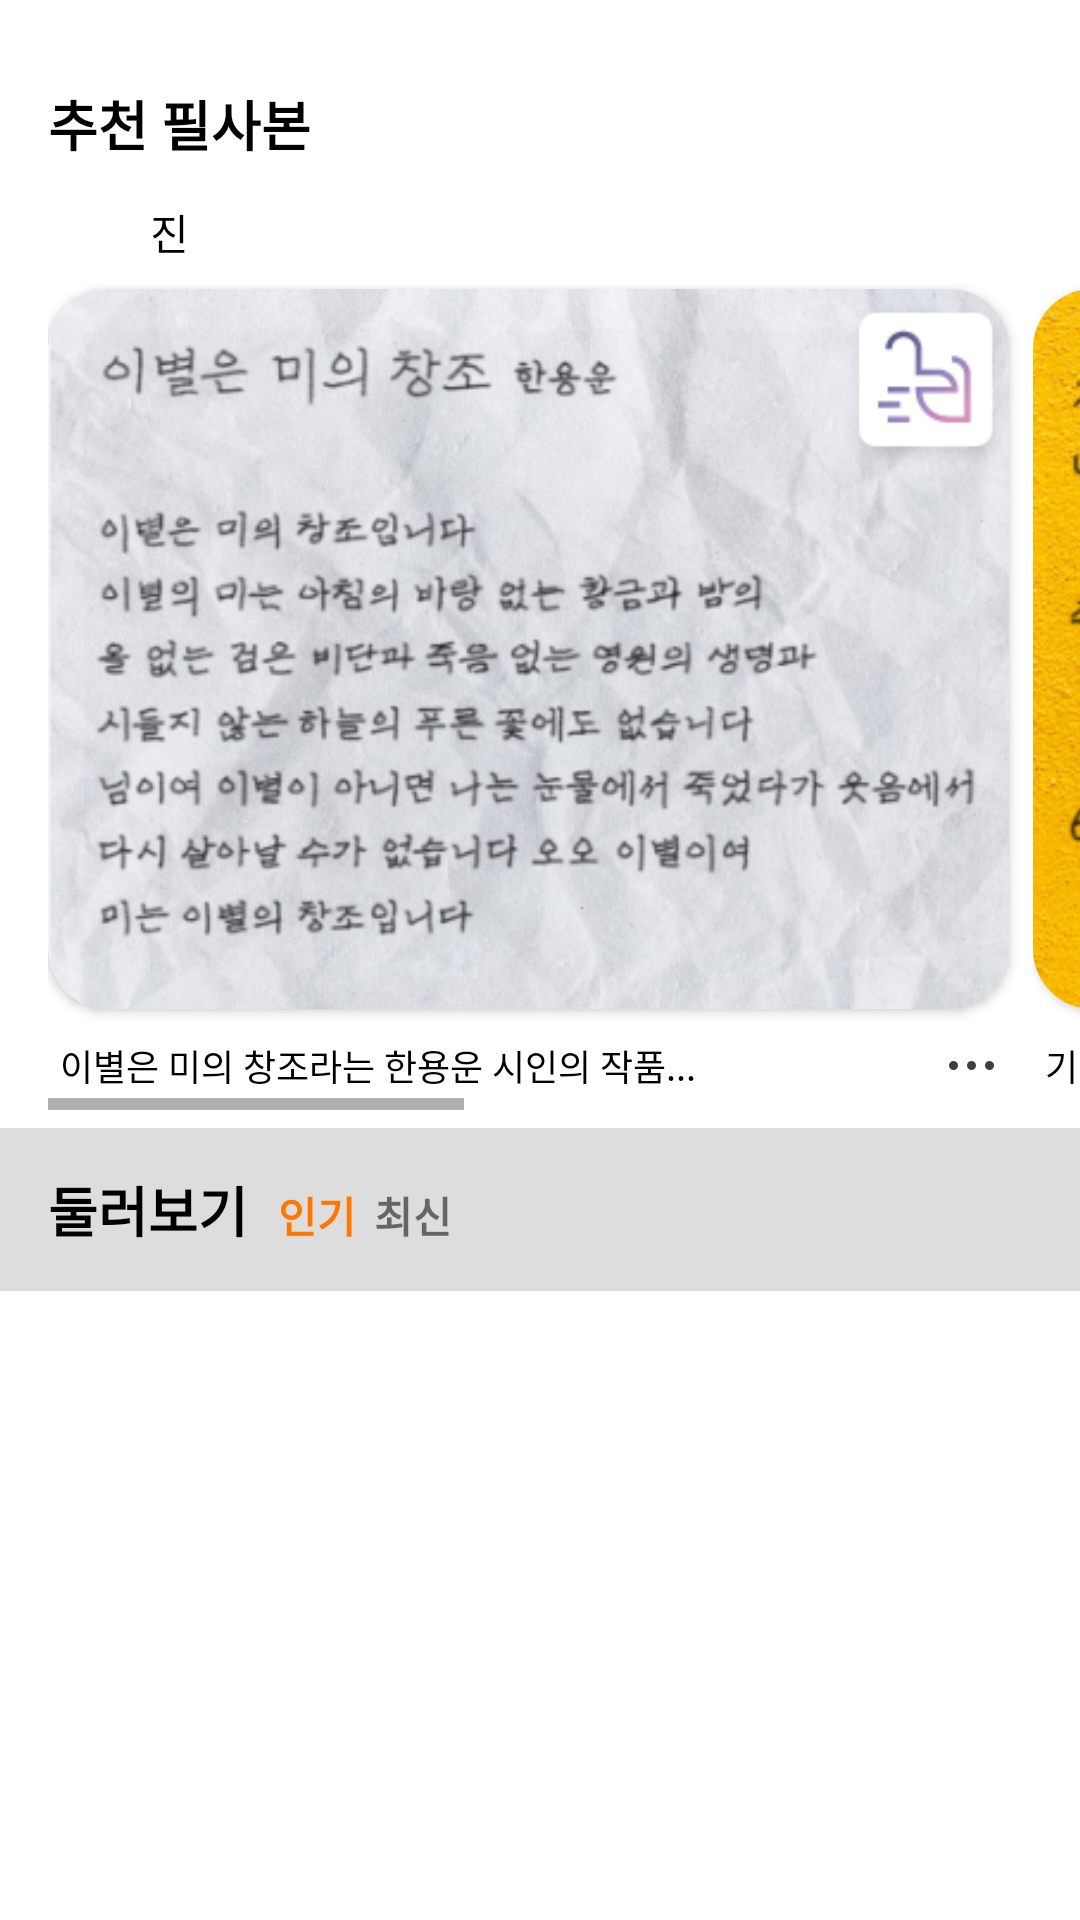

Android layout source for this screen:
<!-- AndroidManifest.xml: application theme Theme.Glee -->
<!-- res/layout/fragment_share.xml -->
<?xml version="1.0" encoding="utf-8"?>
<layout xmlns:android="http://schemas.android.com/apk/res/android"
    xmlns:app="http://schemas.android.com/apk/res-auto"
    xmlns:tools="http://schemas.android.com/tools">

    <androidx.core.widget.NestedScrollView
        android:layout_width="match_parent"
        android:layout_height="wrap_content"
        android:fitsSystemWindows="true"
        tools:context=".fragment.FragmentShare">

        <LinearLayout
            android:layout_width="match_parent"
            android:layout_height="wrap_content"
            android:orientation="vertical">

            <LinearLayout
                android:layout_width="wrap_content"
                android:layout_height="wrap_content"
                android:layout_weight="1"
                android:background="@color/white"
                android:orientation="vertical"
                android:paddingTop="28dp"
                android:paddingBottom="6dp">

                <TextView
                    android:layout_width="wrap_content"
                    android:layout_height="wrap_content"
                    android:layout_marginBottom="8dp"
                    android:paddingStart="16dp"
                    android:text="추천 필사본"
                    android:textColor="@color/black"
                    android:textSize="18sp"
                    android:textStyle="bold" />

                <HorizontalScrollView
                    android:layout_width="wrap_content"
                    android:layout_height="match_parent"
                    android:paddingStart="16dp">

                    <LinearLayout
                        android:layout_width="wrap_content"
                        android:layout_height="match_parent"
                        android:orientation="horizontal">


                        <LinearLayout
                            android:layout_width="wrap_content"
                            android:layout_height="wrap_content"
                            android:orientation="vertical">

                            <LinearLayout
                                android:layout_width="wrap_content"
                                android:layout_height="wrap_content"
                                android:layout_marginBottom="4dp"
                                android:gravity="center_vertical"
                                android:orientation="horizontal">

                                <ImageView
                                    android:layout_marginEnd="4dp"
                                    android:id="@+id/iv_sample_user_picture_1"
                                    android:layout_width="30dp"
                                    android:layout_height="30dp"
                                    android:src="@drawable/ic_my_page_selected" />

                                <TextView
                                    android:textColor="@color/black"
                                    android:layout_width="wrap_content"
                                    android:layout_height="wrap_content"
                                    android:text="진" />
                            </LinearLayout>

                            <androidx.cardview.widget.CardView
                                android:layout_width="wrap_content"
                                android:layout_height="wrap_content"
                                android:layout_marginEnd="8dp"
                                android:layout_marginBottom="4dp"
                                app:cardCornerRadius="20dp">

                                <ImageView
                                    android:id="@+id/iv_work_exam_1"
                                    android:layout_width="wrap_content"
                                    android:layout_height="240dp"
                                    android:adjustViewBounds="true"
                                    android:orientation="vertical"
                                    android:scaleType="fitXY"
                                    android:src="@drawable/work_exam" />
                            </androidx.cardview.widget.CardView>


                            <LinearLayout
                                android:layout_width="match_parent"
                                android:layout_height="match_parent"
                                android:layout_marginVertical="6dp"
                                android:layout_marginTop="4dp"
                                android:layout_marginEnd="8dp"
                                android:orientation="horizontal">

                                <TextView
                                    android:layout_marginStart="4dp"
                                    android:textColor="@color/black"
                                    android:layout_width="220dp"
                                    android:layout_height="wrap_content"
                                    android:ellipsize="end"
                                    android:text="이별은 미의 창조라는 한용운 시인의 작품..."
                                    android:textSize="12sp" />

                                <View
                                    android:layout_width="0dp"
                                    android:layout_height="0dp"
                                    android:layout_weight="1" />

                                <ImageView
                                    android:layout_width="wrap_content"
                                    android:layout_height="wrap_content"
                                    android:layout_gravity="center_vertical|end"
                                    android:layout_marginEnd="5dp"
                                    android:src="@drawable/ic_dot_menu" />

                            </LinearLayout>

                        </LinearLayout>

                        <LinearLayout
                            android:layout_width="wrap_content"
                            android:layout_height="match_parent"
                            android:orientation="vertical">

                            <LinearLayout
                                android:layout_width="wrap_content"
                                android:layout_height="wrap_content"
                                android:layout_marginBottom="4dp"
                                android:gravity="center_vertical"
                                android:orientation="horizontal">

                                <ImageView
                                    android:layout_marginEnd="4dp"
                                    android:id="@+id/iv_sample_user_picture_2"
                                    android:layout_width="30dp"
                                    android:layout_height="30dp"
                                    android:src="@drawable/ic_my_page_selected" />

                                <TextView
                                    android:textColor="@color/black"
                                    android:layout_width="wrap_content"
                                    android:layout_height="wrap_content"
                                    android:text="지멘" />
                            </LinearLayout>

                            <androidx.cardview.widget.CardView
                                android:layout_width="wrap_content"
                                android:layout_height="wrap_content"
                                android:layout_marginEnd="10dp"
                                android:layout_marginBottom="4dp"
                                app:cardCornerRadius="20dp">

                                <ImageView
                                    android:id="@+id/iv_work_exam_2"
                                    android:layout_width="wrap_content"
                                    android:layout_height="240dp"
                                    android:adjustViewBounds="true"
                                    android:orientation="vertical"
                                    android:src="@drawable/work_exam2" />

                            </androidx.cardview.widget.CardView>


                            <LinearLayout
                                android:layout_width="match_parent"
                                android:layout_height="match_parent"
                                android:layout_marginVertical="6dp"
                                android:orientation="horizontal">

                                <TextView
                                    android:layout_marginStart="4dp"
                                    android:textColor="@color/black"
                                    android:layout_width="wrap_content"
                                    android:layout_height="wrap_content"
                                    android:layout_weight="1"
                                    android:text="기말고사가 끝나고..."
                                    android:textSize="12sp" />

                            </LinearLayout>

                        </LinearLayout>

                    </LinearLayout>
                </HorizontalScrollView>

            </LinearLayout>

            <LinearLayout
                android:layout_width="match_parent"
                android:layout_height="wrap_content"
                android:layout_weight="1"
                android:background="#DDDDDD"
                android:orientation="vertical"
                android:paddingHorizontal="16dp">

                <LinearLayout
                    android:layout_width="wrap_content"
                    android:layout_height="wrap_content"
                    android:layout_marginVertical="14dp"
                    android:orientation="horizontal">

                    <TextView
                        android:layout_width="wrap_content"
                        android:layout_height="wrap_content"
                        android:layout_marginEnd="10dp"
                        android:text="둘러보기"
                        android:textColor="@color/black"
                        android:textSize="18dp"
                        android:textStyle="bold" />

                    <TextView
                        android:layout_width="wrap_content"
                        android:layout_height="wrap_content"
                        android:layout_marginEnd="6dp"
                        android:text="인기"
                        android:textColor="#FF7700"
                        android:textStyle="bold" />

                    <TextView
                        android:layout_width="wrap_content"
                        android:layout_height="wrap_content"
                        android:text="최신"
                        android:textStyle="bold" />

                </LinearLayout>

                <androidx.constraintlayout.widget.ConstraintLayout
                    android:layout_width="match_parent"
                    android:layout_height="wrap_content">

                    <androidx.recyclerview.widget.RecyclerView
                        android:id="@+id/rv_work"
                        android:layout_width="match_parent"
                        android:layout_height="wrap_content"
                        android:overScrollMode="never"
                        app:layout_constraintEnd_toEndOf="parent"
                        app:layout_constraintStart_toStartOf="parent"
                        app:layout_constraintTop_toTopOf="parent" />

                </androidx.constraintlayout.widget.ConstraintLayout>


            </LinearLayout>

        </LinearLayout>

    </androidx.core.widget.NestedScrollView>
</layout>
<!-- resources referenced by this layout -->
<resources>
  <color name="black">#FF000000</color>
  <color name="white">#FFFFFFFF</color>
  <!-- drawable ic_dot_menu (drawable) -->
  <vector xmlns:android="http://schemas.android.com/apk/res/android"
      android:width="15dp"
      android:height="3dp"
      android:viewportWidth="15"
      android:viewportHeight="3">
    <path
        android:pathData="M1.5,1.5m-1.5,0a1.5,1.5 0,1 1,3 0a1.5,1.5 0,1 1,-3 0"
        android:fillColor="#3e3e3e"/>
    <path
        android:pathData="M7.5,1.5m-1.5,0a1.5,1.5 0,1 1,3 0a1.5,1.5 0,1 1,-3 0"
        android:fillColor="#3e3e3e"/>
    <path
        android:pathData="M13.5,1.5m-1.5,0a1.5,1.5 0,1 1,3 0a1.5,1.5 0,1 1,-3 0"
        android:fillColor="#3e3e3e"/>
  </vector>
  <!-- drawable work_exam: png bitmap (drawable-xxxhdpi, 159808 bytes) -->
  <!-- drawable work_exam2: png bitmap (drawable-xxxhdpi, 461166 bytes) -->
  <style name="Theme.Glee" parent="Theme.MaterialComponents.DayNight.DarkActionBar">
          
          <item name="colorPrimary">@color/purple_500</item>
          <item name="colorPrimaryVariant">@color/purple_700</item>
          <item name="colorOnPrimary">@color/white</item>
          
          <item name="colorSecondary">@color/teal_200</item>
          <item name="colorSecondaryVariant">@color/teal_700</item>
          <item name="colorOnSecondary">@color/black</item>
          
          <item name="android:statusBarColor" tools:targetApi="l">@color/white</item>
          
          <item name="windowActionBar">false</item>
          <item name="windowNoTitle">true</item>
          <item name="android:windowTranslucentStatus">true</item>
      </style>
  <color name="purple_500">#FF6200EE</color>
  <color name="purple_700">#FF3700B3</color>
  <color name="teal_200">#FF03DAC5</color>
  <color name="teal_700">#FF018786</color>
</resources>
